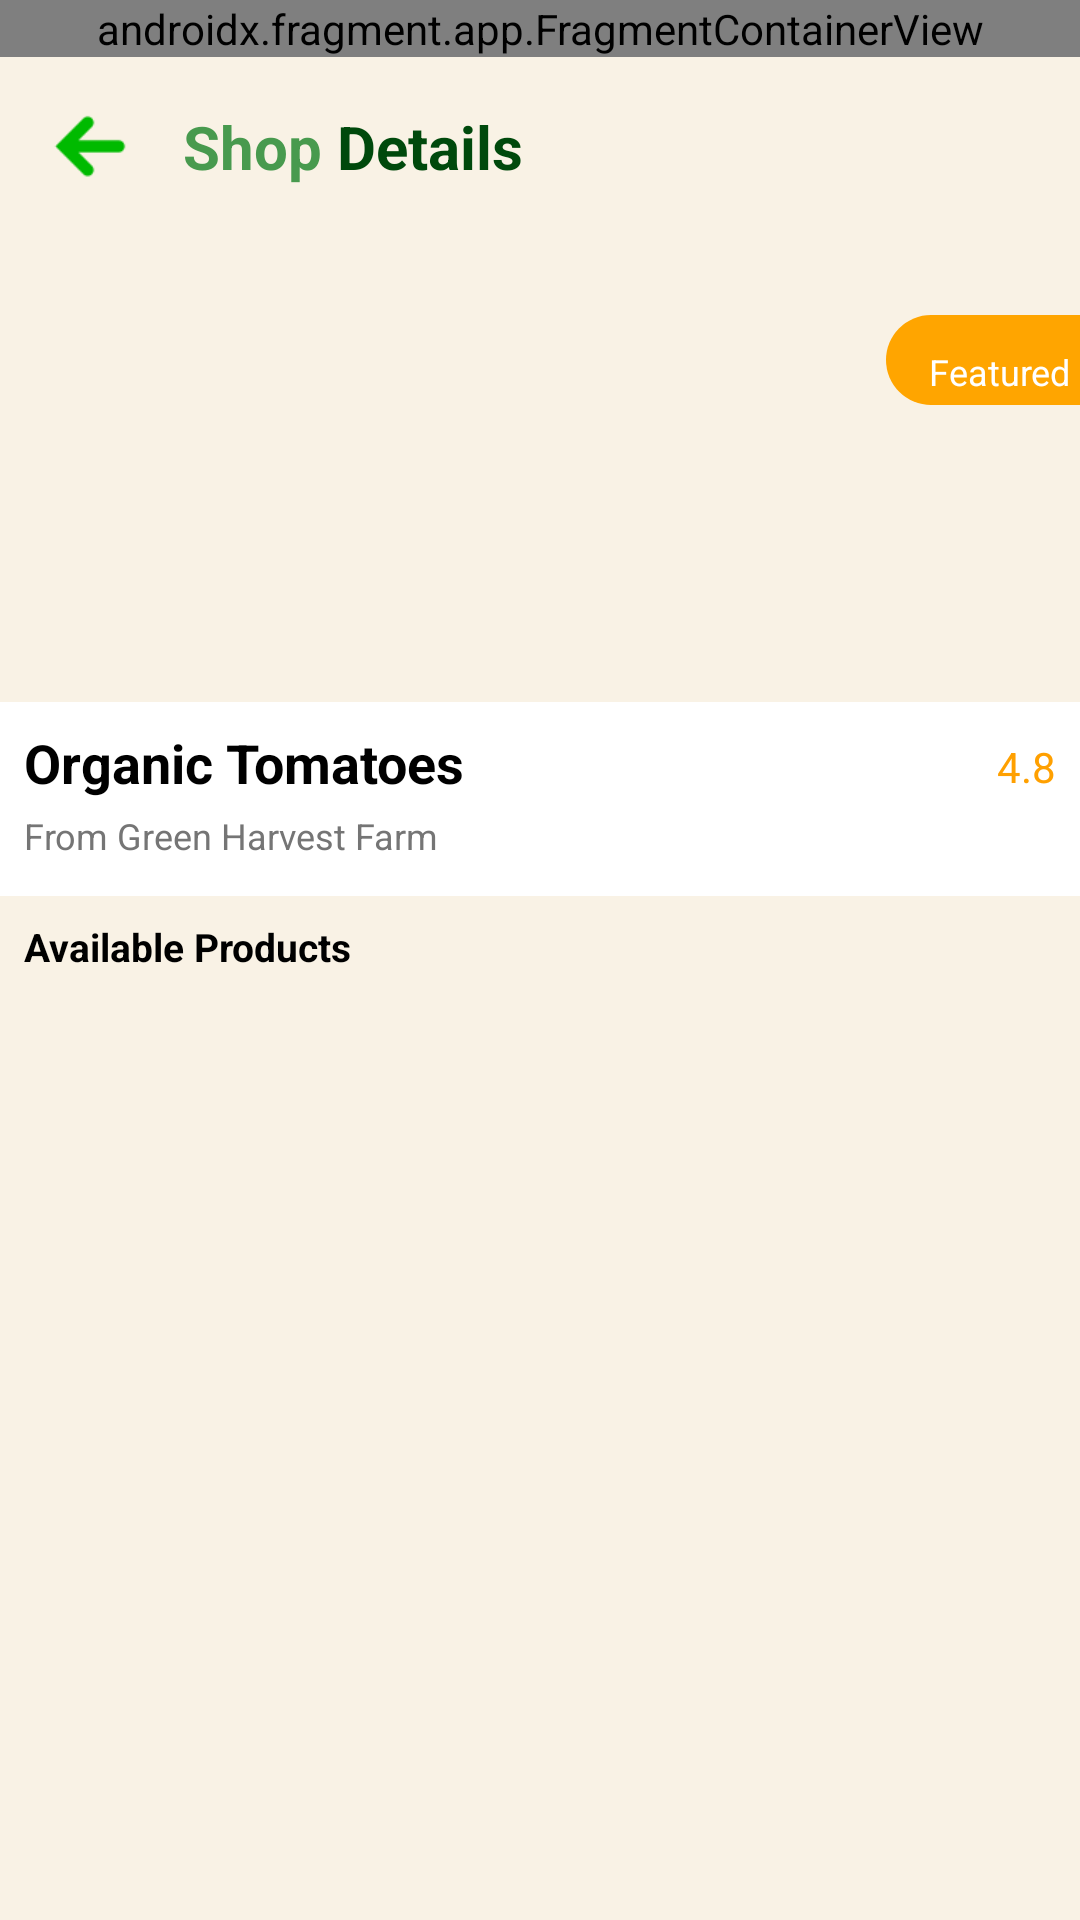

Reconstruct the res/layout file that produces this screen, plus the resources it refers to.
<!-- AndroidManifest.xml: application theme Theme.AgrikitaFrontend -->
<!-- res/layout/activity_shop_details_page.xml -->
<androidx.constraintlayout.widget.ConstraintLayout xmlns:android="http://schemas.android.com/apk/res/android"
    xmlns:app="http://schemas.android.com/apk/res-auto"
    xmlns:tools="http://schemas.android.com/tools"
    android:id="@+id/main"
    android:layout_width="match_parent"
    android:layout_height="match_parent"
    android:background="#F9F2E5"
    tools:context=".pages.shop.ShopDetailsPage">

    <androidx.fragment.app.FragmentContainerView
        android:id="@+id/navbar"
        android:name="mobdev.agrikita.pages.addons.Navbar"
        android:layout_width="match_parent"
        android:layout_height="wrap_content"
        app:layout_constraintTop_toTopOf="parent"
        app:layout_constraintStart_toStartOf="parent"
        app:layout_constraintEnd_toEndOf="parent"
        tools:layout="@layout/fragment_navbar" />

    <ImageView
        android:id="@+id/imageShop"
        android:layout_width="0dp"
        android:layout_height="160dp"
        android:contentDescription="Shop_Featured_Img"
        android:scaleType="centerCrop"
        android:src="@drawable/placeholder"
        app:layout_constraintTop_toBottomOf="@id/navigationLayout"
        app:layout_constraintStart_toStartOf="parent"
        app:layout_constraintEnd_toEndOf="parent" />

    <LinearLayout
        android:id="@+id/freshLabelContainer"
        android:layout_width="wrap_content"
        android:layout_height="30dp"
        android:layout_marginTop="105dp"
        android:layout_marginEnd="-15dp"
        android:background="@drawable/round_yellow_background_latest"
        android:baselineAligned="false"
        android:gravity="center_vertical"
        android:orientation="horizontal"
        android:paddingHorizontal="8dp"
        android:paddingVertical="2dp"
        app:layout_constraintTop_toTopOf="parent"
        app:layout_constraintEnd_toEndOf="parent">

        <TextView
            android:id="@+id/freshLabel"
            android:layout_width="wrap_content"
            android:layout_height="wrap_content"
            android:layout_marginStart="6dp"
            android:ellipsize="end"
            android:maxLines="1"
            android:paddingEnd="10dp"
            android:paddingTop="8dp"
            android:text="Featured"
            android:textAlignment="viewEnd"
            android:textColor="@android:color/white"
            android:textSize="12sp" />
    </LinearLayout>

    <LinearLayout
        android:id="@+id/navigationLayout"
        android:layout_width="match_parent"
        android:layout_height="wrap_content"
        android:layout_marginStart="15dp"
        android:layout_marginTop="15dp"
        android:background="#F9F2E5"
        android:orientation="horizontal"
        android:paddingBottom="10dp"
        android:gravity="center_vertical"
        app:layout_constraintTop_toBottomOf="@id/navbar"
        app:layout_constraintStart_toStartOf="parent"
        app:layout_constraintEnd_toEndOf="parent">

        <ImageView
            android:id="@+id/back_btn"
            android:layout_width="30sp"
            android:layout_height="30sp"
            android:clickable="true"
            android:src="@drawable/back_to_marketplace_arrow" />

        <LinearLayout
            android:layout_width="wrap_content"
            android:layout_height="wrap_content"
            android:layout_marginStart="16dp"
            android:orientation="horizontal">

            <TextView
                android:layout_width="wrap_content"
                android:layout_height="wrap_content"
                android:text="Shop "
                android:textColor="@color/agrikita_green"
                android:textSize="20sp"
                android:textStyle="bold" />

            <TextView
                android:layout_width="wrap_content"
                android:layout_height="wrap_content"
                android:text="Details"
                android:textColor="@color/agrikita_dark_green"
                android:textSize="20sp"
                android:textStyle="bold" />
        </LinearLayout>
    </LinearLayout>

    
    <androidx.constraintlayout.widget.ConstraintLayout
        android:id="@+id/infoSection"
        android:layout_width="0dp"
        android:layout_height="wrap_content"
        android:background="@android:color/white"
        android:paddingBottom="12dp"
        app:layout_constraintTop_toBottomOf="@id/imageShop"
        app:layout_constraintStart_toStartOf="parent"
        app:layout_constraintEnd_toEndOf="parent">

        <LinearLayout
            android:id="@+id/ratingContainer"
            android:layout_width="wrap_content"
            android:layout_height="wrap_content"
            android:layout_marginTop="8dp"
            android:layout_marginEnd="8dp"
            android:orientation="horizontal"
            android:paddingTop="4dp"
            app:layout_constraintEnd_toEndOf="parent"
            app:layout_constraintTop_toTopOf="parent">

            <ImageView
                android:id="@+id/ratingStar"
                android:layout_width="16dp"
                android:layout_height="16dp"
                android:layout_gravity="center_vertical"
                android:contentDescription="Icon"
                android:src="@drawable/product_card_star"
                app:tint="#FFA000" />

            <TextView
                android:id="@+id/rating"
                android:layout_width="wrap_content"
                android:layout_height="wrap_content"
                android:layout_gravity="center_vertical"
                android:layout_marginStart="4dp"
                android:text="4.8"
                android:textColor="#FFA000"
                android:textSize="14sp" />
        </LinearLayout>

        <TextView
            android:id="@+id/textTitle"
            android:layout_width="360dp"
            android:layout_height="wrap_content"
            android:layout_marginTop="8dp"
            android:paddingStart="8dp"
            android:paddingEnd="8dp"
            android:text="Organic Tomatoes"
            android:textColor="@color/black"
            android:textSize="18sp"
            android:textStyle="bold"
            app:layout_constraintTop_toTopOf="parent"
            app:layout_constraintStart_toStartOf="parent" />

        <TextView
            android:id="@+id/textFarmLocation"
            android:layout_width="wrap_content"
            android:layout_height="wrap_content"
            android:layout_marginTop="4dp"
            android:paddingStart="8dp"
            android:paddingEnd="8dp"
            android:text="From Green Harvest Farm"
            android:textColor="#757575"
            android:textSize="12sp"
            app:layout_constraintTop_toBottomOf="@id/textTitle"
            app:layout_constraintStart_toStartOf="@id/textTitle" />
    </androidx.constraintlayout.widget.ConstraintLayout>

    <TextView
        android:id="@+id/availableProdsText"
        android:layout_width="match_parent"
        android:layout_height="wrap_content"
        android:layout_marginTop="8dp"
        android:paddingStart="8dp"
        android:paddingEnd="8dp"
        android:text="Available Products"
        android:textColor="@color/black"
        android:textSize="13sp"
        android:textStyle="bold"
        app:layout_constraintTop_toBottomOf="@id/infoSection"
        app:layout_constraintStart_toStartOf="parent" />

    <ProgressBar
        android:id="@+id/progressBarProds"
        android:layout_width="wrap_content"
        android:layout_height="wrap_content"
        android:layout_gravity="center"
        android:visibility="gone"
        app:layout_constraintTop_toBottomOf="@id/availableProdsText"
        app:layout_constraintStart_toStartOf="parent"
        app:layout_constraintEnd_toEndOf="parent"
        app:layout_constraintBottom_toBottomOf="parent"
        android:layout_marginTop="16dp" />

    <TextView
        android:id="@+id/emptyProductText"
        android:layout_width="match_parent"
        android:layout_height="wrap_content"
        android:text="No products yet"
        android:textColor="@color/black"
        android:padding="10dp"
        android:gravity="center"
        tools:ignore="HardcodedText"
        android:visibility="gone"
        app:layout_constraintTop_toBottomOf="@id/availableProdsText"
        app:layout_constraintStart_toStartOf="parent"
        app:layout_constraintEnd_toEndOf="parent"
        app:layout_constraintBottom_toBottomOf="parent"
        android:layout_marginTop="16dp" />

    <androidx.recyclerview.widget.RecyclerView
        android:id="@+id/productsRecyclerView"
        android:layout_width="0dp"
        android:layout_height="0dp"
        app:layout_constraintTop_toBottomOf="@id/availableProdsText"
        app:layout_constraintStart_toStartOf="parent"
        app:layout_constraintEnd_toEndOf="parent"
        app:layout_constraintBottom_toBottomOf="parent"
        android:layout_marginTop="10dp" />

</androidx.constraintlayout.widget.ConstraintLayout>
<!-- res/layout/fragment_navbar.xml (included above) -->
<?xml version="1.0" encoding="utf-8"?>
<FrameLayout xmlns:android="http://schemas.android.com/apk/res/android"
    xmlns:tools="http://schemas.android.com/tools"
    android:layout_width="match_parent"
    android:layout_height="wrap_content"
    android:minHeight="?attr/actionBarSize"
    tools:context=".pages.addons.Navbar">

    <RelativeLayout
        android:id="@+id/navbar"
        android:layout_width="match_parent"
        android:layout_height="wrap_content"
        android:background="@android:color/white"
        android:paddingVertical="12dp"
        android:elevation="4dp">

        
        <ImageView
            android:id="@+id/profileIcon"
            android:layout_width="36dp"
            android:layout_height="36dp"
            android:layout_alignParentStart="true"
            android:layout_centerVertical="true"
            android:layout_marginStart="16dp"
            android:contentDescription="ProfilePicture"
            android:src="@drawable/ic_profile"
            android:scaleType="centerCrop"
            android:background="@drawable/circle_bg"
            android:padding="3dp"
            android:focusable="true"
            android:clickable="true"/>

        
        <ImageButton
            android:id="@+id/homeButton"
            android:layout_width="120dp"
            android:layout_height="30dp"
            android:layout_centerInParent="true"
            android:src="@drawable/agrikita_header_text_g1"
            android:background="?android:attr/selectableItemBackground"
            android:focusable="true"
            android:clickable="true"
            android:scaleType="fitCenter" />


        
        <LinearLayout
            android:layout_width="wrap_content"
            android:layout_height="wrap_content"
            android:layout_alignParentEnd="true"
            android:layout_centerVertical="true"
            android:layout_marginEnd="16dp"
            android:orientation="horizontal">

            
            <FrameLayout
            android:id="@+id/notificationContainer"
            android:layout_width="wrap_content"
            android:layout_height="wrap_content"
            android:layout_marginEnd="16dp">

            <ImageButton
                android:id="@+id/notificationIcon"
                android:layout_width="24dp"
                android:layout_height="24dp"
                android:src="@drawable/ic_notification"
                android:background="?android:attr/selectableItemBackgroundBorderless"
                android:focusable="true"
                android:clickable="true" />

            
            <View
                android:id="@+id/notificationDot"
                android:layout_width="10dp"
                android:layout_height="10dp"
                android:background="@drawable/red_dot"
                android:layout_gravity="end|top"
                android:translationX="3dp"
                android:translationY="-3dp"
                android:visibility="gone" />
        </FrameLayout>

            
            <ImageButton
                android:id="@+id/cartIcon"
                android:layout_width="24dp"
                android:layout_height="24dp"
                android:src="@drawable/ic_cart"
                android:background="?android:attr/selectableItemBackgroundBorderless"
                android:focusable="true"
                android:clickable="true"
                android:layout_marginEnd="16dp"/>

            
            <ImageButton
                android:id="@+id/menuIcon"
                android:layout_width="24dp"
                android:layout_height="24dp"
                android:src="@drawable/ic_menu"
                android:background="?android:attr/selectableItemBackgroundBorderless"
                android:focusable="true"
                android:clickable="true"/>
        </LinearLayout>
    </RelativeLayout>
</FrameLayout>
<!-- resources referenced by this layout -->
<resources>
  <color name="agrikita_dark_green">#00490C</color>
  <color name="agrikita_green">#489A4E</color>
  <color name="black">#FF000000</color>
  <!-- drawable agrikita_header_text_g1: png bitmap (drawable, 78177 bytes) -->
  <!-- drawable back_to_marketplace_arrow: png bitmap (drawable, 1174 bytes) -->
  <!-- drawable circle_bg (drawable) -->
  <?xml version="1.0" encoding="utf-8"?>
  <shape xmlns:android="http://schemas.android.com/apk/res/android"
      android:shape="oval">
  
      <solid android:color="#DFF5E1" />
  
      <size
          android:width="40dp"
          android:height="40dp" />
  </shape>
  <!-- drawable red_dot (drawable) -->
  <shape xmlns:android="http://schemas.android.com/apk/res/android"
      android:shape="oval">
      <size android:width="10dp" android:height="10dp"/>
      <solid android:color="@android:color/holo_red_dark"/>
  </shape>
  <!-- drawable round_yellow_background_latest (drawable) -->
  <layer-list xmlns:android="http://schemas.android.com/apk/res/android">
      <item android:top="4dp" android:left="4dp">
          <shape android:shape="rectangle">
              <solid android:color="#60000000"/>
              <corners android:radius="25dp"/>
          </shape>
      </item>
      <item>
          <shape android:shape="rectangle">
              <solid android:color="#FFA500"/> 
              <corners android:radius="25dp"/>
          </shape>
      </item>
  </layer-list>
  <style name="Theme.AgrikitaFrontend" parent="Theme.MaterialComponents.DayNight.NoActionBar">
          
          <item name="colorPrimary">@color/purple_500</item>
          <item name="colorPrimaryVariant">@color/purple_700</item>
          <item name="colorOnPrimary">@color/black</item>
          
          <item name="colorSecondary">@color/teal_200</item>
          <item name="colorSecondaryVariant">@color/teal_700</item>
          <item name="colorOnSecondary">@color/black</item>
          
          <item name="android:statusBarColor">@color/black</item>
          <item name="android:windowLightStatusBar">false</item>
      </style>
  <color name="purple_500">#FF6200EE</color>
  <color name="purple_700">#FF3700B3</color>
  <color name="teal_200">#FF03DAC5</color>
  <color name="teal_700">#FF018786</color>
</resources>
